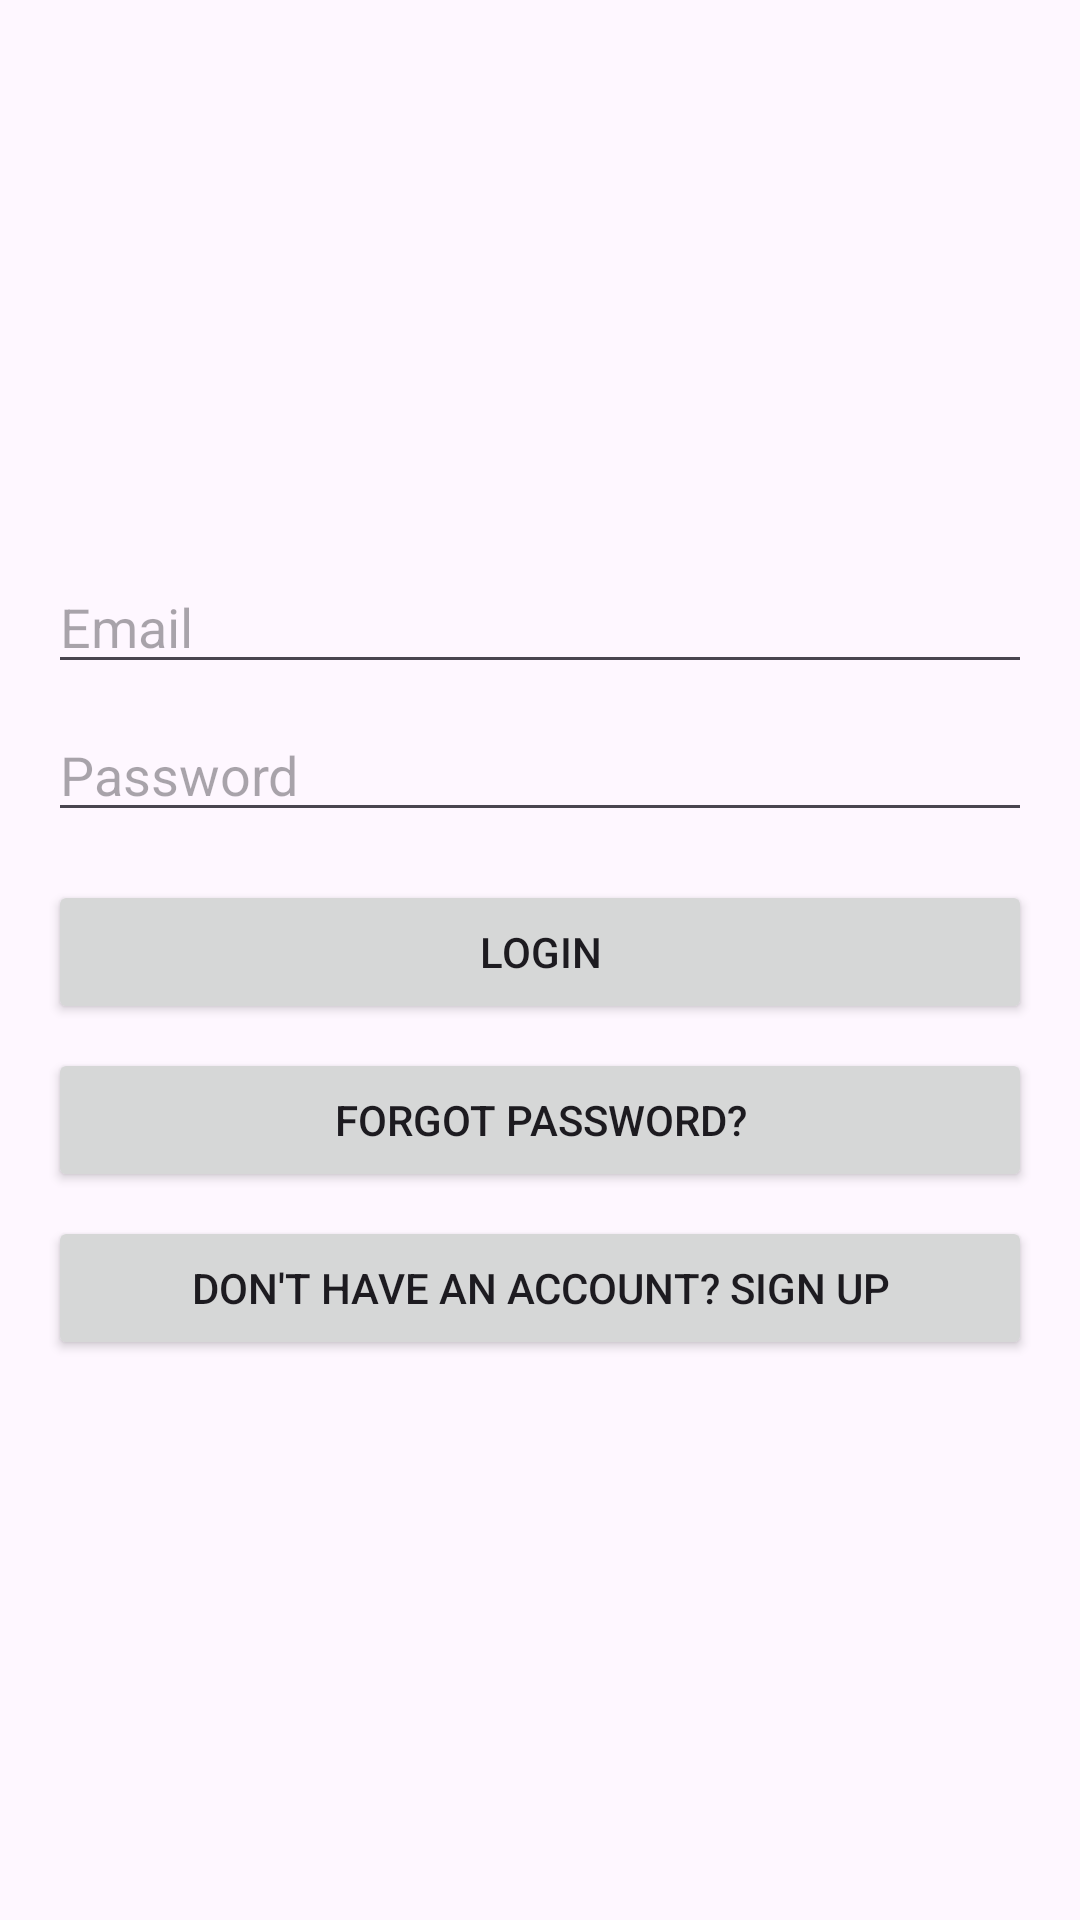

Reconstruct the res/layout file that produces this screen, plus the resources it refers to.
<!-- AndroidManifest.xml: application theme Theme.LearnSpace -->
<!-- res/layout/activity_login.xml -->
<LinearLayout
    xmlns:android="http://schemas.android.com/apk/res/android"
    android:layout_width="match_parent"
    android:layout_height="match_parent"
    android:orientation="vertical"
    android:padding="16dp"
    android:gravity="center">

    <EditText
        android:id="@+id/editTextEmail"
        android:layout_width="match_parent"
        android:layout_height="wrap_content"
        android:hint="Email"
        android:inputType="textEmailAddress" />

    <EditText
        android:id="@+id/editTextPassword"
        android:layout_width="match_parent"
        android:layout_height="wrap_content"
        android:hint="Password"
        android:inputType="textPassword"
        android:layout_marginTop="8dp" />

    <Button
        android:id="@+id/buttonLogin"
        android:layout_width="match_parent"
        android:layout_height="wrap_content"
        android:text="Login"
        android:layout_marginTop="16dp" />

    <Button
        android:id="@+id/buttonForgotPassword"
        android:layout_width="match_parent"
        android:layout_height="wrap_content"
        android:text="Forgot Password?"
        android:layout_marginTop="8dp" />

    <Button
        android:id="@+id/buttonSignUpRedirect"
        android:layout_width="match_parent"
        android:layout_height="wrap_content"
        android:text="Don't have an account? Sign Up"
        android:layout_marginTop="8dp" />

</LinearLayout>
<!-- resources referenced by this layout -->
<resources>
  <style name="Theme.LearnSpace" parent="Base.Theme.LearnSpace" />
  <style name="Base.Theme.LearnSpace" parent="Theme.Material3.DayNight.NoActionBar">
          
          
      </style>
</resources>
